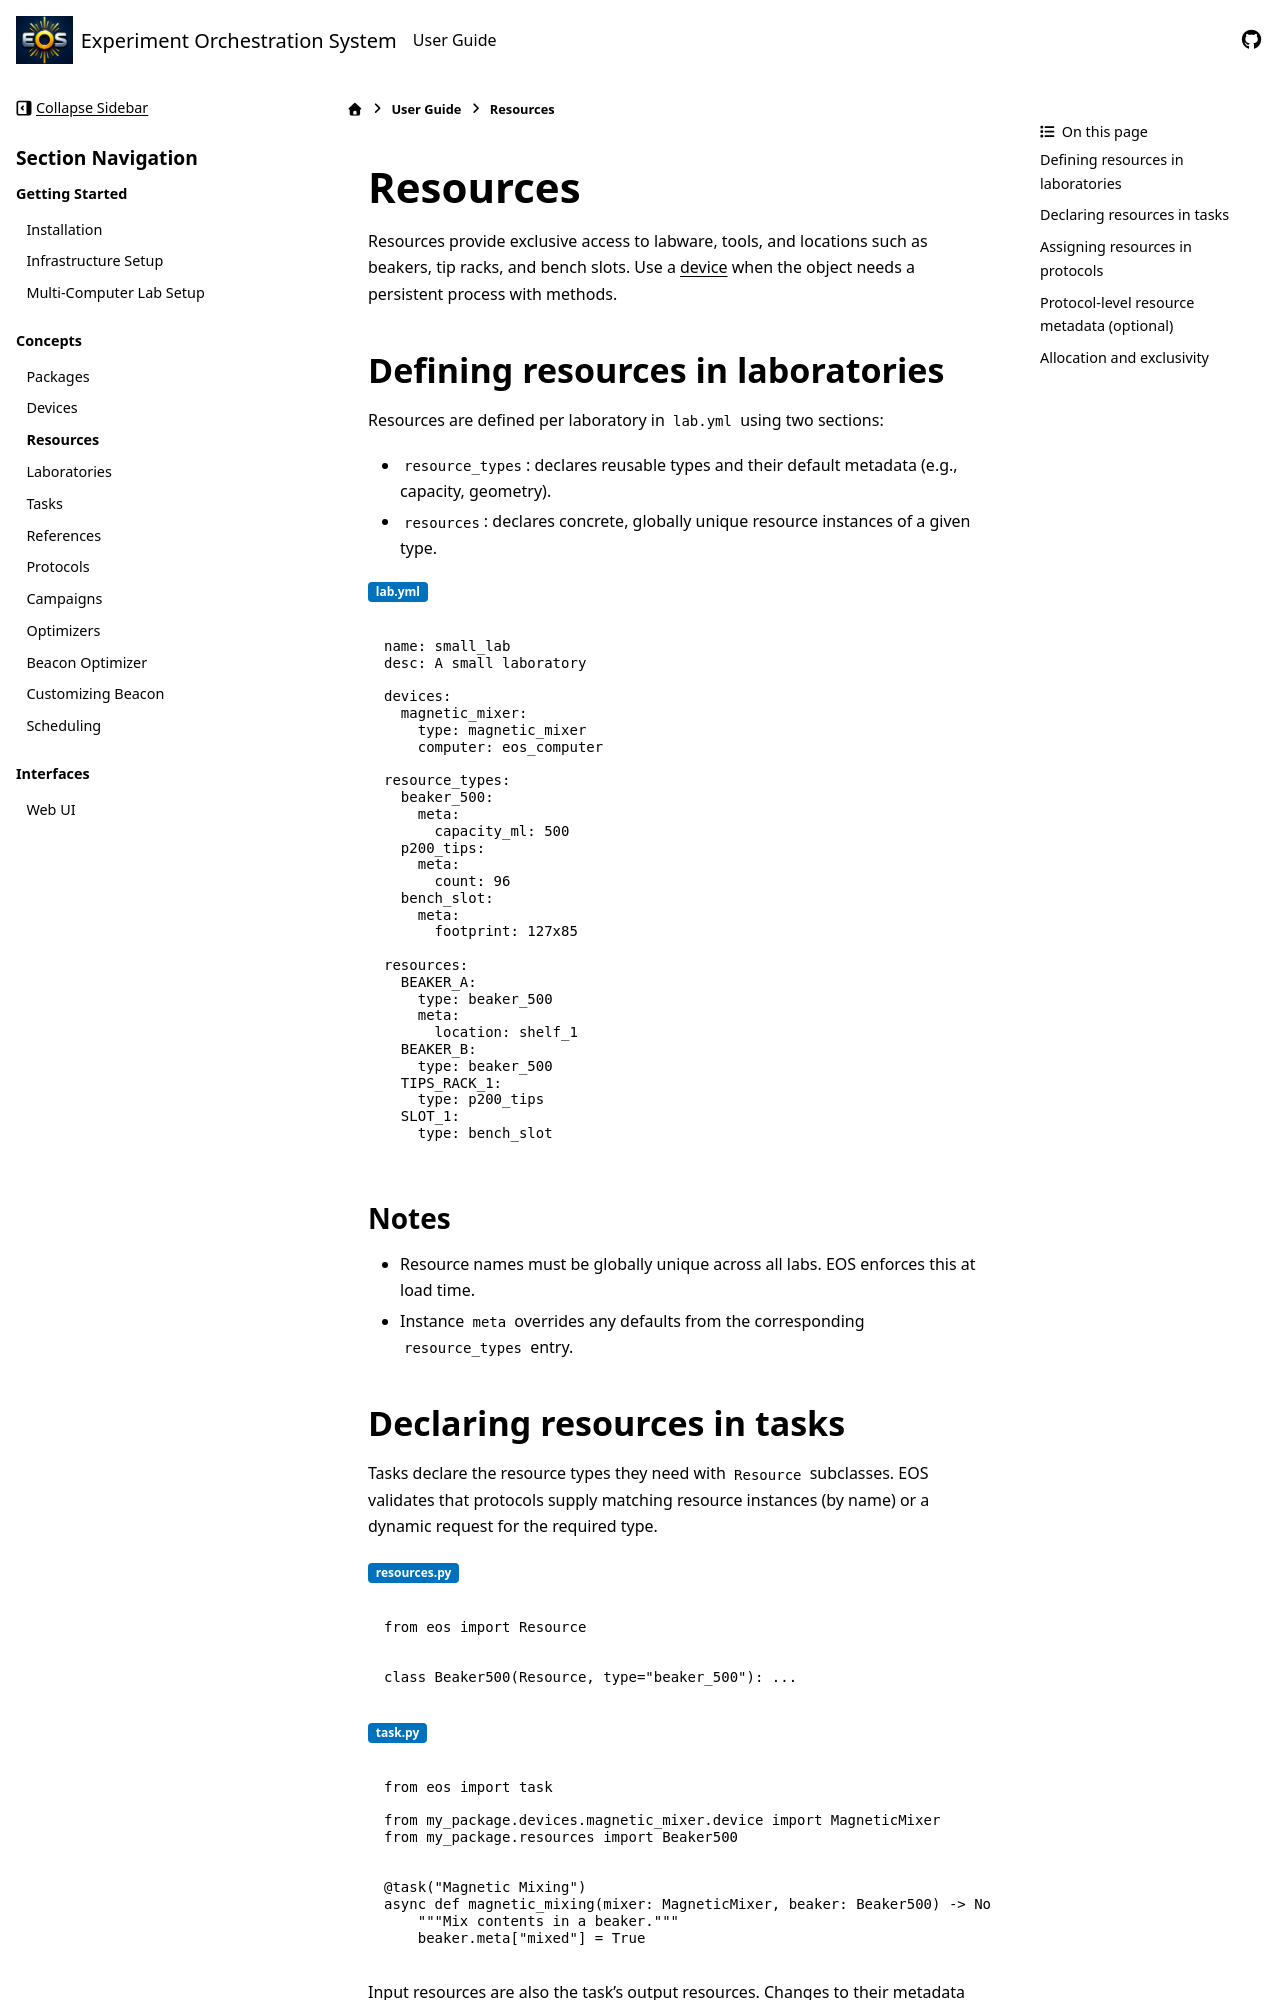

repository: UNC-Robotics/eos · page: user-guide/resources.html · generator: sphinx

Resources
=========
Resources provide exclusive access to labware, tools, and locations such as beakers, tip racks,
and bench slots. Use a :doc:`device <devices>` when the object needs a persistent process with methods.

Defining resources in laboratories
----------------------------------
Resources are defined per laboratory in ``lab.yml`` using two sections:

- ``resource_types``: declares reusable types and their default metadata (e.g., capacity, geometry).
- ``resources``: declares concrete, globally unique resource instances of a given type.

:bdg-primary:`lab.yml`

.. code-block:: yaml

    name: small_lab
    desc: A small laboratory

    devices:
      magnetic_mixer:
        type: magnetic_mixer
        computer: eos_computer

    resource_types:
      beaker_500:
        meta:
          capacity_ml: 500
      p200_tips:
        meta:
          count: 96
      bench_slot:
        meta:
          footprint: 127x85

    resources:
      BEAKER_A:
        type: beaker_500
        meta:
          location: shelf_1
      BEAKER_B:
        type: beaker_500
      TIPS_RACK_1:
        type: p200_tips
      SLOT_1:
        type: bench_slot

Notes
"""""
- Resource names must be globally unique across all labs. EOS enforces this at load time.
- Instance ``meta`` overrides any defaults from the corresponding ``resource_types`` entry.

Declaring resources in tasks
----------------------------
Tasks declare the resource types they need with ``Resource`` subclasses. EOS validates that protocols supply
matching resource instances (by name) or a dynamic request for the required type.

:bdg-primary:`resources.py`

.. code-block:: python

    from eos import Resource


    class Beaker500(Resource, type="beaker_500"): ...

:bdg-primary:`task.py`

.. code-block:: python

    from eos import task

    from my_package.devices.magnetic_mixer.device import MagneticMixer
    from my_package.resources import Beaker500


    @task("Magnetic Mixing")
    async def magnetic_mixing(mixer: MagneticMixer, beaker: Beaker500) -> None:
        """Mix contents in a beaker."""
        beaker.meta["mixed"] = True

Input resources are also the task's output resources. Changes to their metadata are saved when the task
completes.
